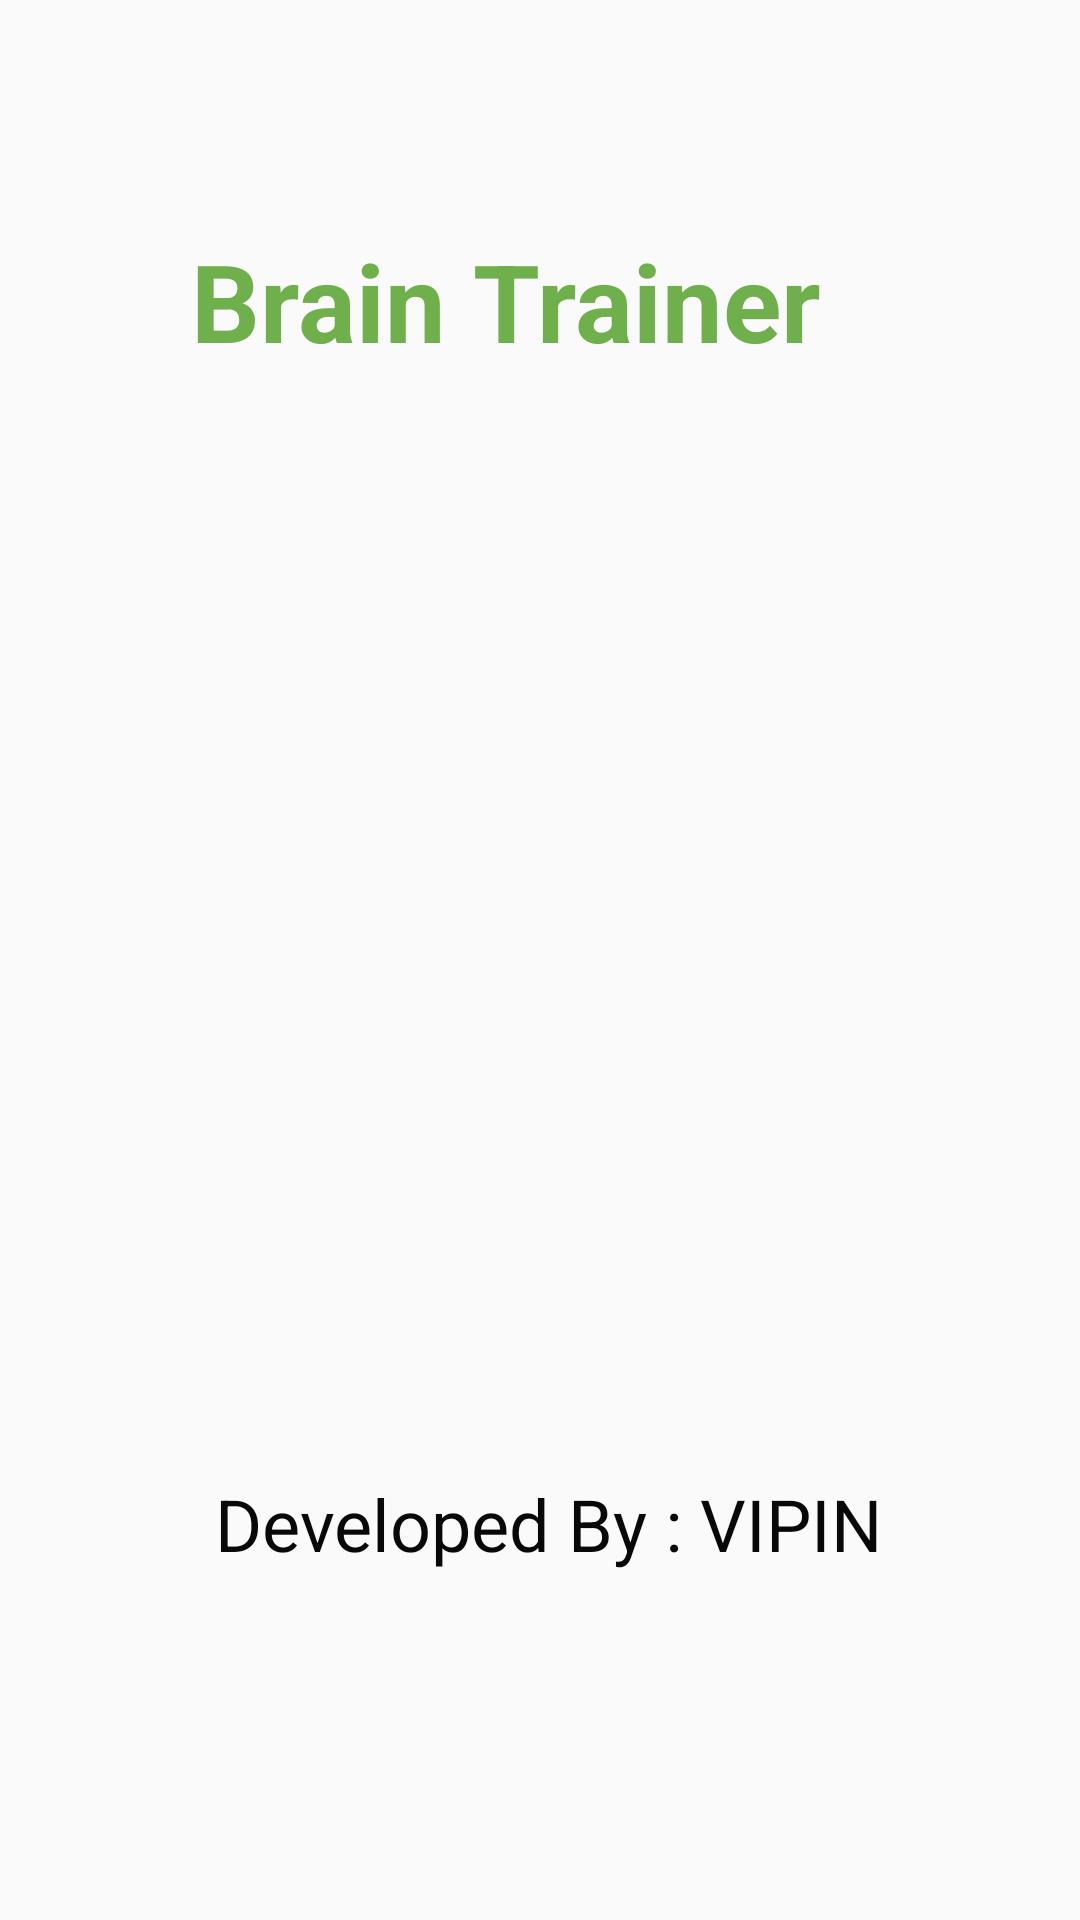

Android layout source for this screen:
<!-- AndroidManifest.xml: application theme AppTheme -->
<!-- res/layout/activity_splash.xml -->
<?xml version="1.0" encoding="utf-8"?>
<androidx.constraintlayout.widget.ConstraintLayout xmlns:android="http://schemas.android.com/apk/res/android"
    xmlns:app="http://schemas.android.com/apk/res-auto"
    xmlns:tools="http://schemas.android.com/tools"
    android:layout_width="match_parent"
    android:layout_height="match_parent"
    tools:context=".SplashActivity">

    <ImageView
        android:id="@+id/imageView"
        android:layout_width="225dp"
        android:layout_height="207dp"
        android:layout_marginStart="199dp"
        android:layout_marginLeft="199dp"
        android:layout_marginTop="285dp"
        android:layout_marginEnd="164dp"
        android:layout_marginRight="164dp"
        android:layout_marginBottom="398dp"
        app:layout_constraintBottom_toBottomOf="parent"
        app:layout_constraintEnd_toEndOf="parent"
        app:layout_constraintHorizontal_bias="0.598"
        app:layout_constraintStart_toStartOf="parent"
        app:layout_constraintTop_toTopOf="parent"
        app:layout_constraintVertical_bias="0.421"
        app:srcCompat="@drawable/icon_launcher"
        android:contentDescription="@string/todo" />

    <TextView
        android:id="@+id/textView"
        android:layout_width="wrap_content"
        android:layout_height="wrap_content"
        android:layout_marginTop="76dp"
        android:gravity="center_horizontal|center_vertical"
        android:text="@string/brain_trainer"
        android:textColor="#6FAF4C"
        android:textSize="36sp"
        android:textStyle="bold"
        app:layout_constraintEnd_toEndOf="parent"
        app:layout_constraintHorizontal_bias="0.422"
        app:layout_constraintStart_toStartOf="parent"
        app:layout_constraintTop_toTopOf="parent" />

    <TextView
        android:id="@+id/textView2"
        android:layout_width="wrap_content"
        android:layout_height="wrap_content"
        android:layout_marginBottom="116dp"
        android:text="@string/developed_by_vipin"
        android:textColor="#090808"
        android:textSize="24sp"
        app:layout_constraintBottom_toBottomOf="parent"
        app:layout_constraintEnd_toEndOf="parent"
        app:layout_constraintHorizontal_bias="0.523"
        app:layout_constraintStart_toStartOf="parent" />
</androidx.constraintlayout.widget.ConstraintLayout>
<!-- resources referenced by this layout -->
<resources>
  <string name="brain_trainer">Brain Trainer</string>
  <string name="developed_by_vipin">Developed By : VIPIN</string>
  <string name="todo">TODO</string>
  <style name="AppTheme" parent="Theme.AppCompat.Light.DarkActionBar">
          
          <item name="colorPrimary">@color/colorPrimary</item>
          <item name="colorPrimaryDark">@color/colorPrimaryDark</item>
          <item name="colorAccent">@color/colorAccent</item>
      </style>
  <!-- not gathered from this repository: default colours our renderer supplied (Android Studio template values) -->
  <color name="colorPrimary">#FF6200EE</color>
  <color name="colorPrimaryDark">#FF3700B3</color>
  <color name="colorAccent">#FF03DAC5</color>
</resources>
